Image classification data set "data" (DenizAltunkapan/greek-letters-cnn on GitHub). Class labels (21): alpha, beta, chi, delta, epsilon, eta, gamma, iota, kappa, lambda, lamda, omega, omicron, phi, psi, rho, sigma, tau, theta, upsilon, zeta.

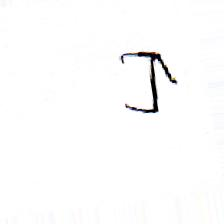
Label: tau

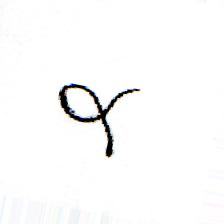
Label: alpha

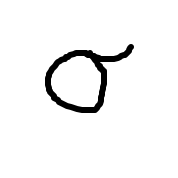
Label: sigma

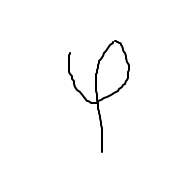
Label: phi

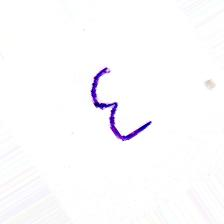
Label: epsilon

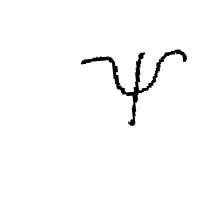
Label: psi
